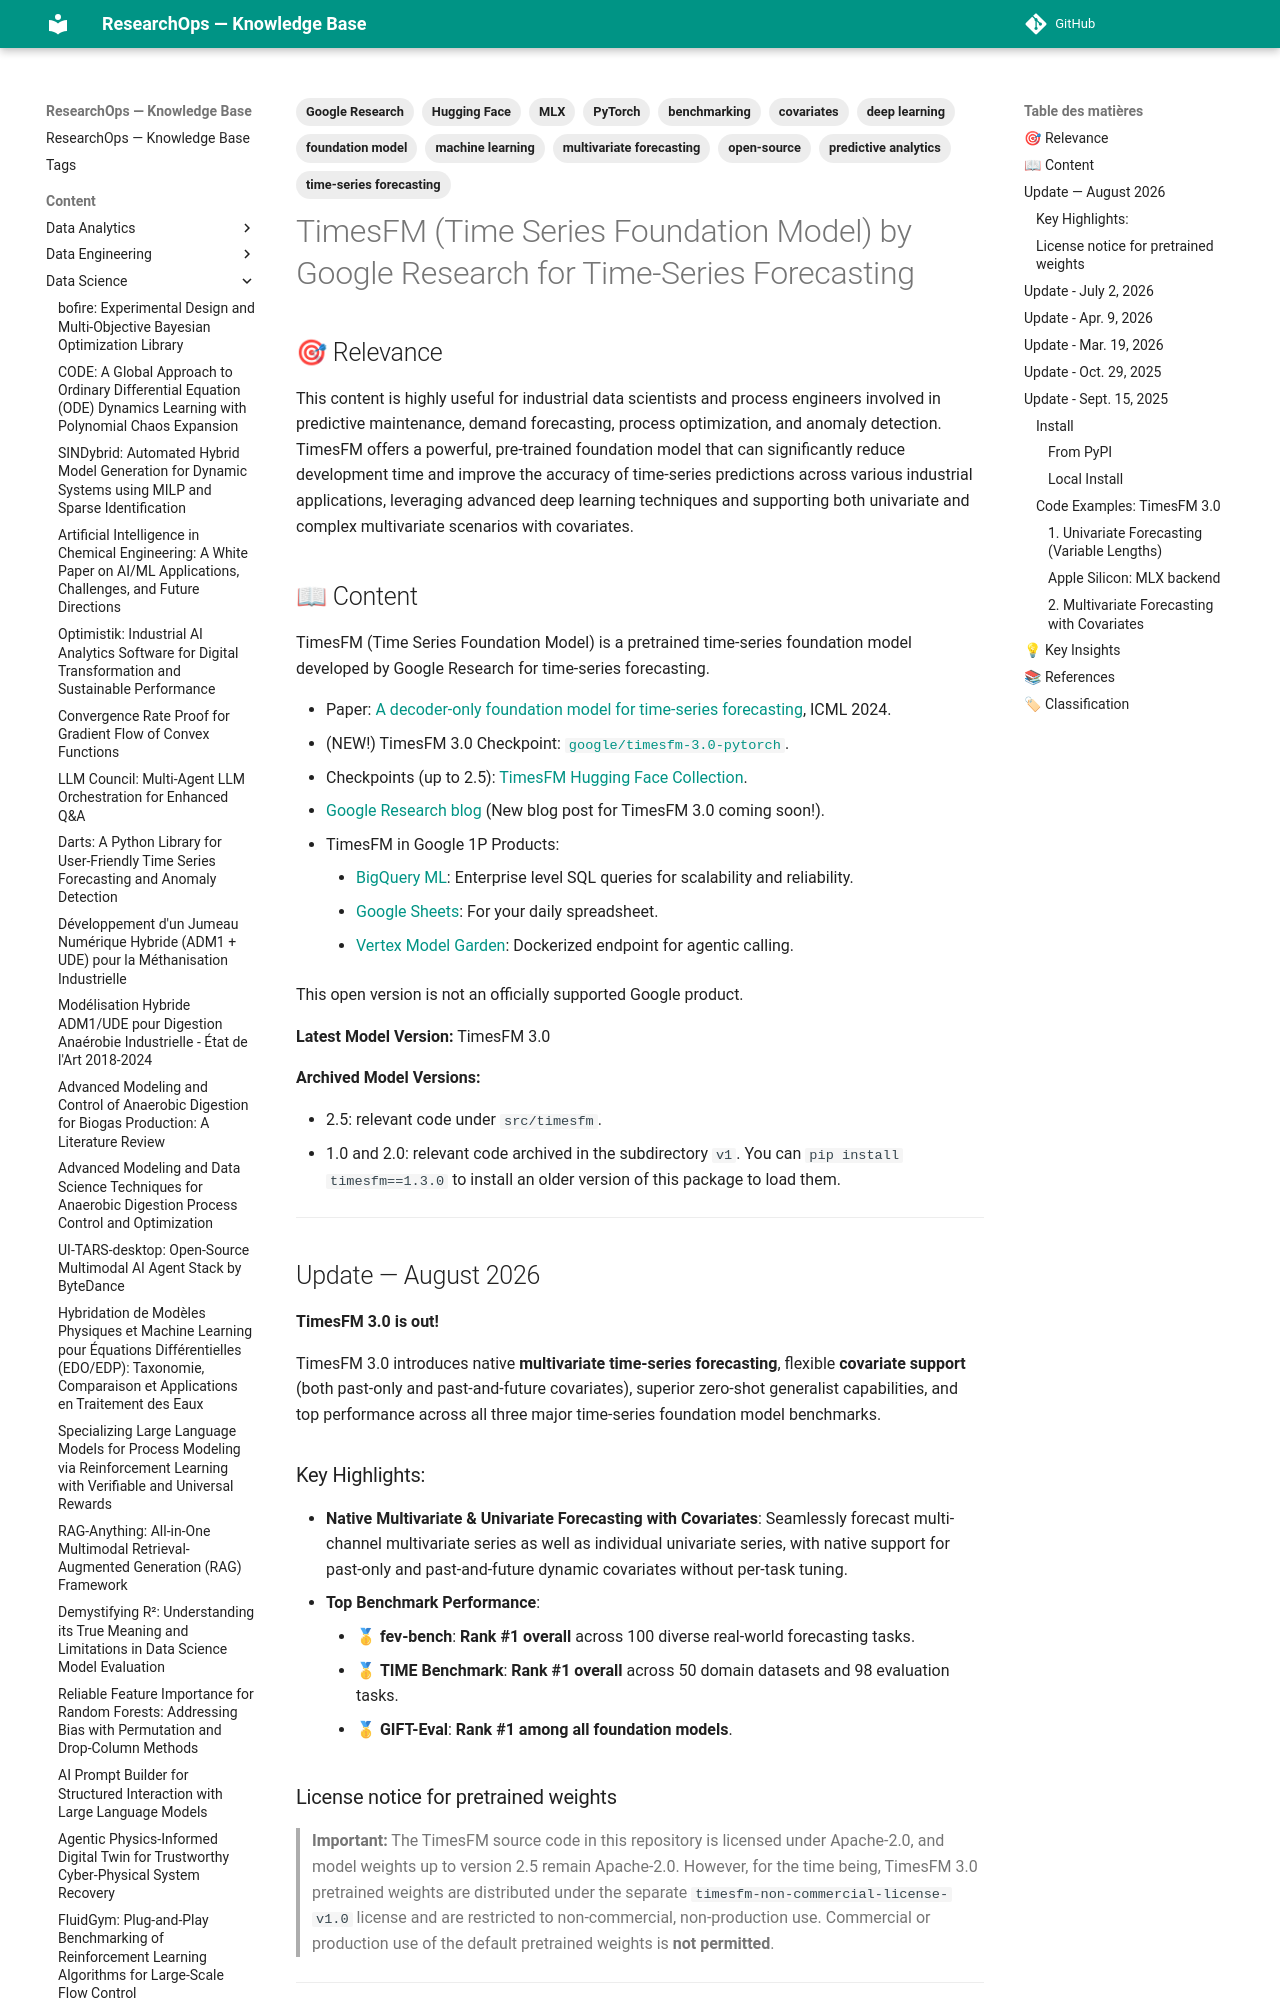

repository: yajeddig/ResearchOps · page: content/Data_Science/20260922_8615300f_timesfm__time_series_foundation_model__by_google_r/index.html · generator: mkdocs

---
title: TimesFM (Time Series Foundation Model) by Google Research for Time-Series Forecasting
date: '2026-09-22'
category: Data_Science
confidence: 1.0
tags: [time-series forecasting, foundation model, machine learning, deep learning,
  Google Research, PyTorch, MLX, multivariate forecasting, covariates, benchmarking,
  open-source, Hugging Face, predictive analytics]
source: https://github.com/google-research/timesfm
type: Article
source_type: GitHub Repository
hash: 8615300f8789
---
## 🎯 Relevance
This content is highly useful for industrial data scientists and process engineers involved in predictive maintenance, demand forecasting, process optimization, and anomaly detection. TimesFM offers a powerful, pre-trained foundation model that can significantly reduce development time and improve the accuracy of time-series predictions across various industrial applications, leveraging advanced deep learning techniques and supporting both univariate and complex multivariate scenarios with covariates.

## 📖 Content
TimesFM (Time Series Foundation Model) is a pretrained time-series foundation model developed by Google Research for time-series forecasting.

*   Paper: [A decoder-only foundation model for time-series forecasting](https://arxiv.org/abs/2310.10688), ICML 2024.
*   (NEW!) TimesFM 3.0 Checkpoint: [`google/timesfm-3.0-pytorch`](https://huggingface.co/google/timesfm-3.0-pytorch).
*   Checkpoints (up to 2.5): [TimesFM Hugging Face Collection](https://huggingface.co/collections/google/timesfm-release-66e4be5fdb56e960c1e482a6).
*   [Google Research blog](https://research.google/blog/a-decoder-only-foundation-model-for-time-series-forecasting/) (New blog post for TimesFM 3.0 coming soon!).
*   TimesFM in Google 1P Products:
    *   [BigQuery ML](https://cloud.google.com/bigquery/docs/timesfm-model): Enterprise level SQL queries for scalability and reliability.
    *   [Google Sheets](https://workspaceupdates.googleblog.com/2026/02/forecast-data-in-connected-sheets-BigQueryML-TimesFM.html): For your daily spreadsheet.
    *   [Vertex Model Garden](https://console.cloud.google.com/vertex-ai/publishers/google/model-garden/timesfm): Dockerized endpoint for agentic calling.

This open version is not an officially supported Google product.

**Latest Model Version:** TimesFM 3.0

**Archived Model Versions:**

*   2.5: relevant code under `src/timesfm`.
*   1.0 and 2.0: relevant code archived in the subdirectory `v1`. You can `pip install timesfm==1.3.0` to install an older version of this package to load them.

---

## Update — August 2026

**TimesFM 3.0 is out!**

TimesFM 3.0 introduces native **multivariate time-series forecasting**, flexible **covariate support** (both past-only and past-and-future covariates), superior zero-shot generalist capabilities, and top performance across all three major time-series foundation model benchmarks.
